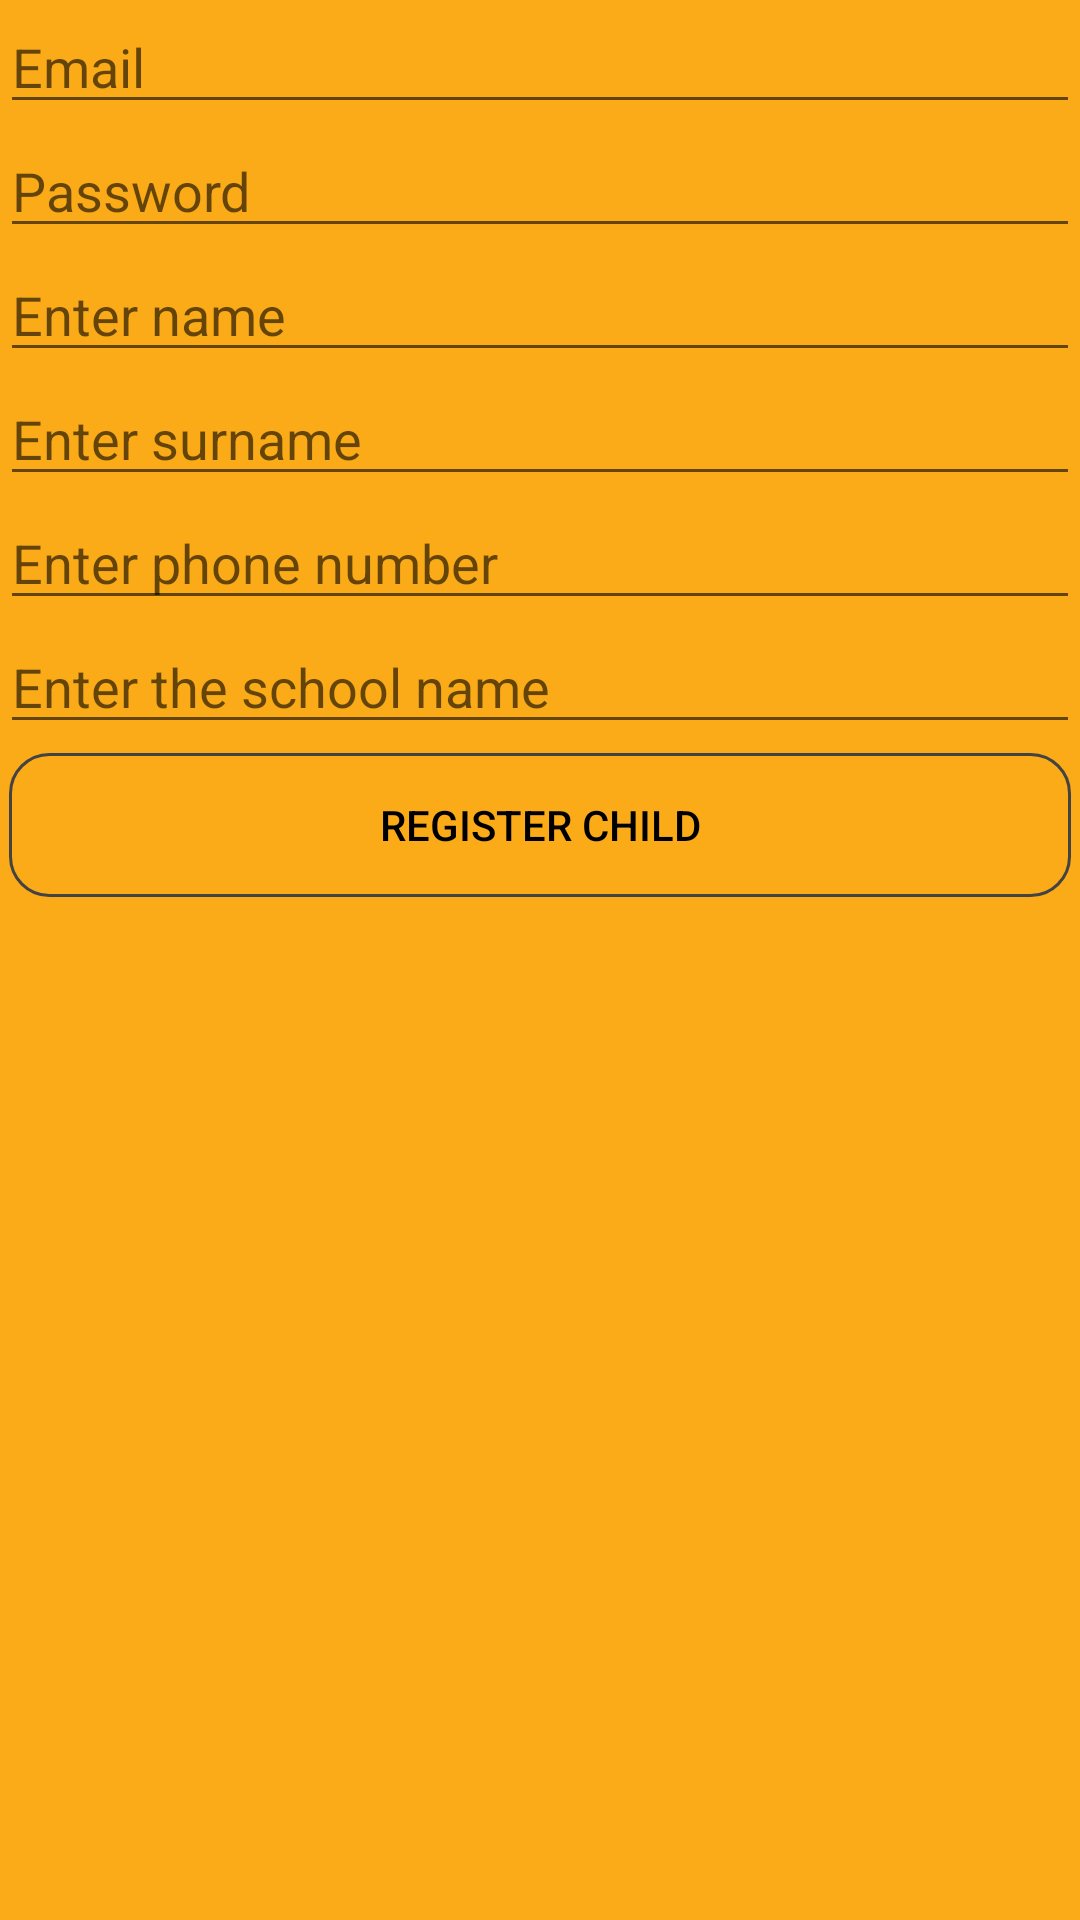

Reconstruct the res/layout file that produces this screen, plus the resources it refers to.
<!-- AndroidManifest.xml: application theme AppTheme -->
<!-- res/layout/register_child.xml -->
<?xml version="1.0" encoding="utf-8"?>
<RelativeLayout xmlns:android="http://schemas.android.com/apk/res/android"
    android:layout_width="match_parent"
    android:layout_height="match_parent"
    xmlns:app="http://schemas.android.com/apk/res-auto"
    xmlns:tools="http://schemas.android.com/tools"
    tools:context="com.bros.safebus.safebus.registerChild"
    android:id="@+id/register_child">

    <EditText
        android:id="@+id/email"
        android:layout_width="match_parent"
        android:layout_height="wrap_content"
        android:autofillHints=""
        android:ems="10"
        android:hint="Email"
        android:inputType="textEmailAddress"
        android:textAlignment="viewStart" />

    <EditText
        android:id="@+id/password"
        android:layout_width="match_parent"
        android:layout_height="wrap_content"
        android:inputType="textPassword"
        android:ems="10"
        android:layout_below="@+id/email"
        android:layout_alignStart="@+id/email"
        android:hint="Password"
        android:autofillHints="" />

    <EditText
        android:id="@+id/name"
        android:layout_width="match_parent"
        android:layout_height="wrap_content"
        android:inputType="text"
        android:ems="10"
        android:layout_below="@+id/password"
        android:hint="Enter name"
        android:autofillHints="" />

    <EditText
        android:id="@+id/surname"
        android:layout_width="match_parent"
        android:layout_height="wrap_content"
        android:inputType="text"
        android:ems="10"
        android:layout_below="@+id/name"
        android:hint="Enter surname"
        android:autofillHints="" />

    <EditText
        android:id="@+id/phone_Number"
        android:layout_width="match_parent"
        android:layout_height="wrap_content"
        android:inputType="number"
        android:ems="10"
        android:layout_below="@+id/surname"
        android:hint="Enter phone number"
        android:autofillHints="" />

    <EditText
        android:id="@+id/school_Name"
        android:layout_width="match_parent"
        android:layout_height="wrap_content"
        android:inputType="text"
        android:ems="10"
        android:layout_below="@+id/phone_Number"
        android:hint="Enter the school name"
        android:autofillHints="" />

    <Button
        android:id="@+id/registerChild"
        android:text="Register Child"
        android:layout_width="match_parent"
        android:layout_height="wrap_content"
        android:layout_below="@+id/school_Name"
        android:layout_alignStart="@+id/phone_Number"
        android:layout_margin="3dp"
        android:background="@drawable/border"

        />
</RelativeLayout>
<!-- resources referenced by this layout -->
<resources>
  <!-- drawable border (drawable) -->
  <?xml version="1.0" encoding="utf-8"?>
  <layer-list xmlns:android="http://schemas.android.com/apk/res/android">
  
      <item android:state_pressed="true" >
  
          <ripple xmlns:android="http://schemas.android.com/apk/res/android"
              xmlns:tools="http://schemas.android.com/tools"
              android:color="#ffffff"
              tools:targetApi="lollipop">
              <item android:id="@android:id/mask">
  
                  <shape android:shape="rectangle" >
                      <corners
                          android:radius="13dp"/>
                      <solid android:color="#ffffff" />
                  </shape>
              </item>
          </ripple>
      </item>
  
          <item>
              <shape android:shape="rectangle" >
                      <corners android:radius="13dp"/>
                  <stroke  android:width="1dp"
                      android:color="#434343" />
                  <solid  />
              </shape>
          </item>
  
  
      </layer-list>
  <style name="AppTheme" parent="Theme.AppCompat.DayNight.DarkActionBar">
          
          <item name="android:textColor">@color/colorAccent</item>
          <item name="colorPrimary">@color/colorPrimary</item>
          <item name="android:background">@color/colorPrimary</item>
          <item name="colorPrimaryDark">@color/colorAccent</item>
          <item name="colorAccent">@color/colorAccent</item>
  
      </style>
  <color name="colorAccent">#000000</color>
  <color name="colorPrimary">#fbab18</color>
</resources>
